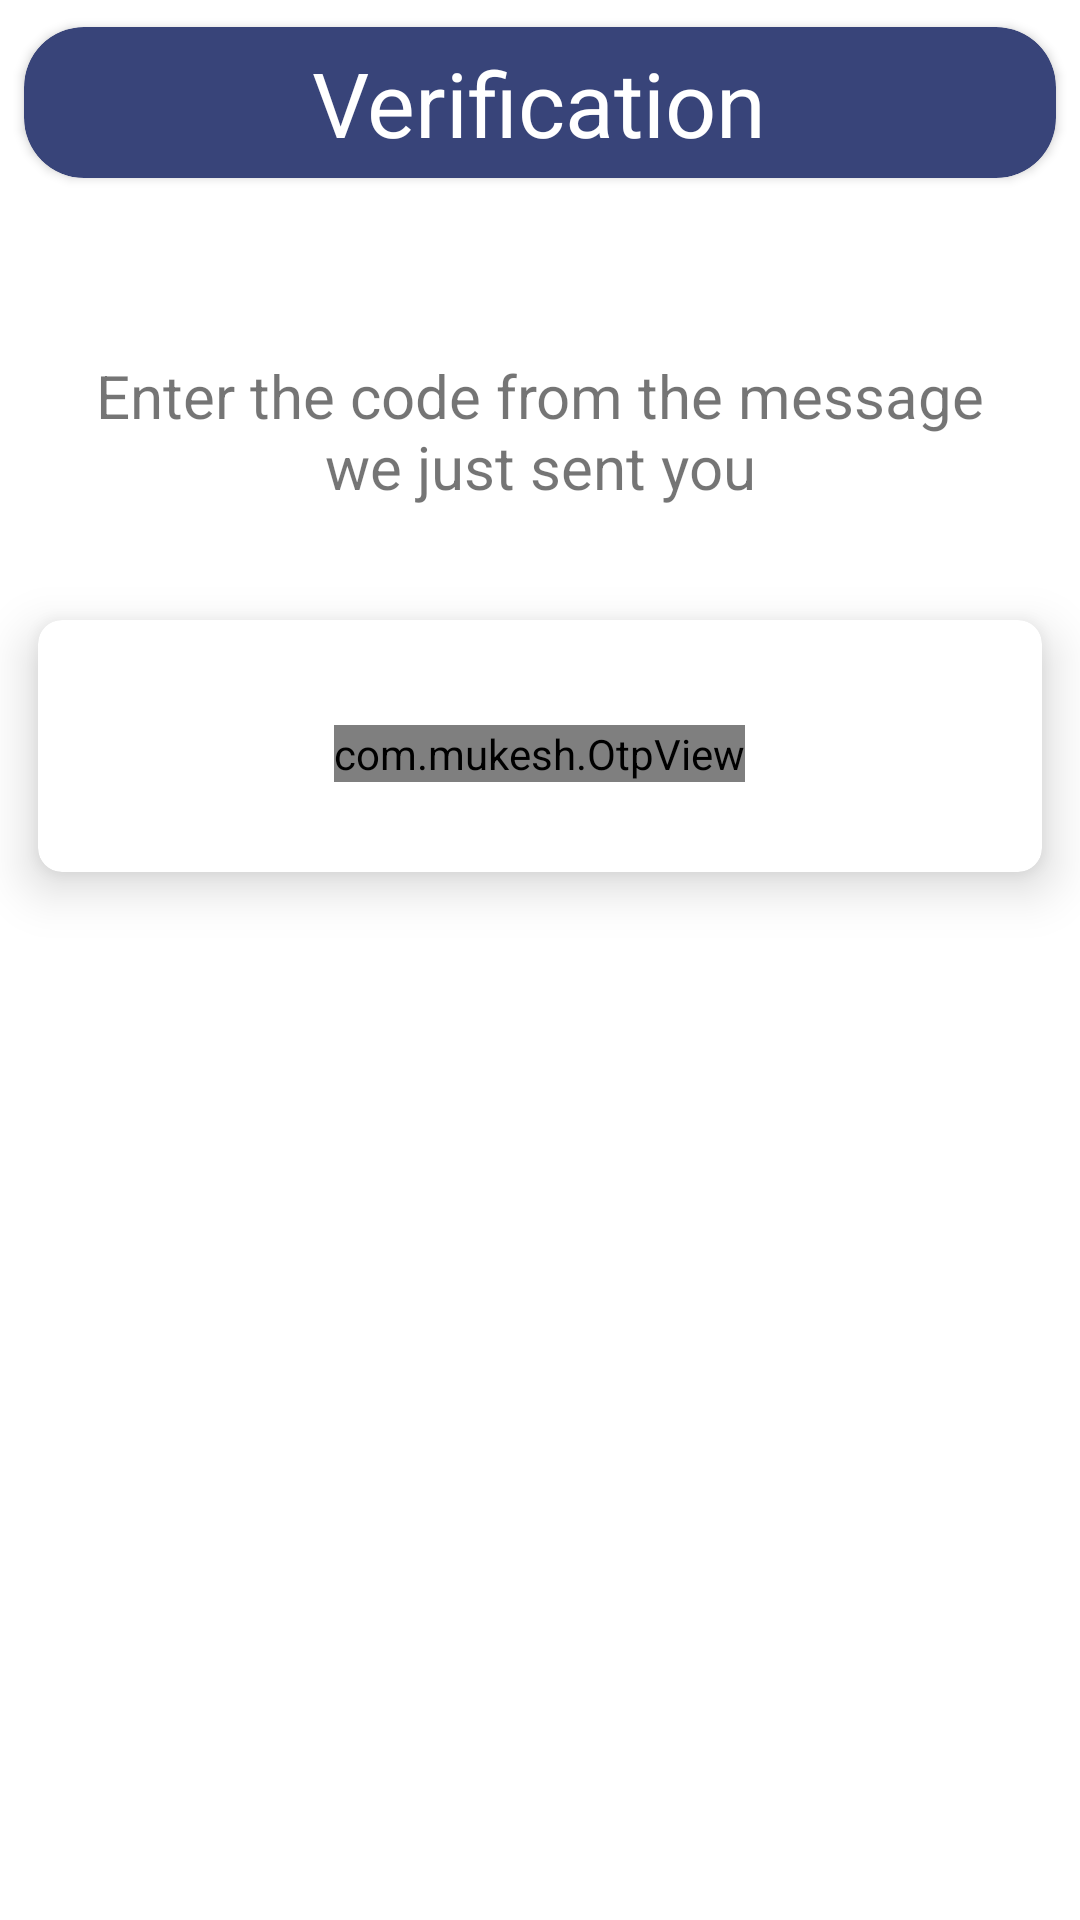

Produce the Android XML layout that renders to this screen, including the resource entries it uses.
<!-- AndroidManifest.xml: application theme Theme.PsychoApplication -->
<!-- res/layout/fragment_o_t_p.xml -->
<?xml version="1.0" encoding="utf-8"?>
<LinearLayout xmlns:android="http://schemas.android.com/apk/res/android"
    xmlns:tools="http://schemas.android.com/tools"
    android:layout_width="match_parent"
    android:layout_height="match_parent"
    android:orientation="vertical"
    android:layout_marginTop="40dp"
    xmlns:card_view="http://schemas.android.com/apk/res-auto"
    xmlns:app="http://schemas.android.com/apk/res-auto"

    tools:context=".ui.OTPFragment">

    <androidx.cardview.widget.CardView
        card_view:cardUseCompatPadding="true"
        android:layout_width="match_parent"
        android:layout_height="wrap_content"
        app:cardCornerRadius="20dp"
        app:cardBackgroundColor="#384479">

        <TextView
            android:layout_width="wrap_content"
            android:layout_height="wrap_content"
            android:padding="5dp"
            android:textSize="30sp"
            android:textColor="@color/white"
            android:layout_gravity="center"
            android:text="Verification"/>


    </androidx.cardview.widget.CardView>

    <TextView
        android:layout_width="wrap_content"
        android:layout_height="wrap_content"
        android:layout_marginTop="30dp"
        android:gravity="center"
        android:padding="20dp"
        android:textSize="20sp"
        android:text="Enter the code from the message we just sent you"/>

    <androidx.cardview.widget.CardView
        card_view:cardUseCompatPadding="true"
        app:cardElevation="10dp"
        android:layout_width="match_parent"
        android:layout_height="wrap_content"
        app:cardCornerRadius="8dp"
        app:cardBackgroundColor="@color/white">

        <LinearLayout
            android:layout_width="match_parent"
            android:layout_height="wrap_content"
            android:orientation="vertical"
            android:gravity="center"
            android:padding="15dp"
            android:background="@color/white"
            android:layout_margin="15dp">

            <com.mukesh.OtpView
                android:id="@+id/otp_view"
                android:layout_width="wrap_content"
                android:layout_height="wrap_content"
                android:layout_gravity="center"
                android:layout_marginTop="5dp"
                android:focusableInTouchMode="true"
                android:inputType="number"
                android:itemBackground="#B6B6B6"
                card_view:OtpItemCount="6"
                card_view:OtpLineColor="#0169EC"
                card_view:OtpViewType="line"
                tools:ignore="SpeakableTextPresentCheck,TouchTargetSizeCheck" />

        </LinearLayout>

    </androidx.cardview.widget.CardView>


</LinearLayout>
<!-- resources referenced by this layout -->
<resources>
  <color name="white">#FFFFFFFF</color>
  <style name="Theme.PsychoApplication" parent="Theme.MaterialComponents.DayNight.NoActionBar">
          
          <item name="colorPrimary">@color/purple_500</item>
          <item name="colorPrimaryVariant">@color/white</item>
          <item name="colorOnPrimary">@color/white</item>
          
          <item name="colorSecondary">@color/teal_200</item>
          <item name="colorSecondaryVariant">@color/teal_700</item>
          <item name="colorOnSecondary">@color/black</item>
          
          <item name="android:statusBarColor">?attr/colorPrimaryVariant</item>
          
      </style>
  <color name="purple_500">#FF6200EE</color>
  <color name="teal_200">#FF03DAC5</color>
  <color name="teal_700">#FF018786</color>
  <color name="black">#FF000000</color>
</resources>
